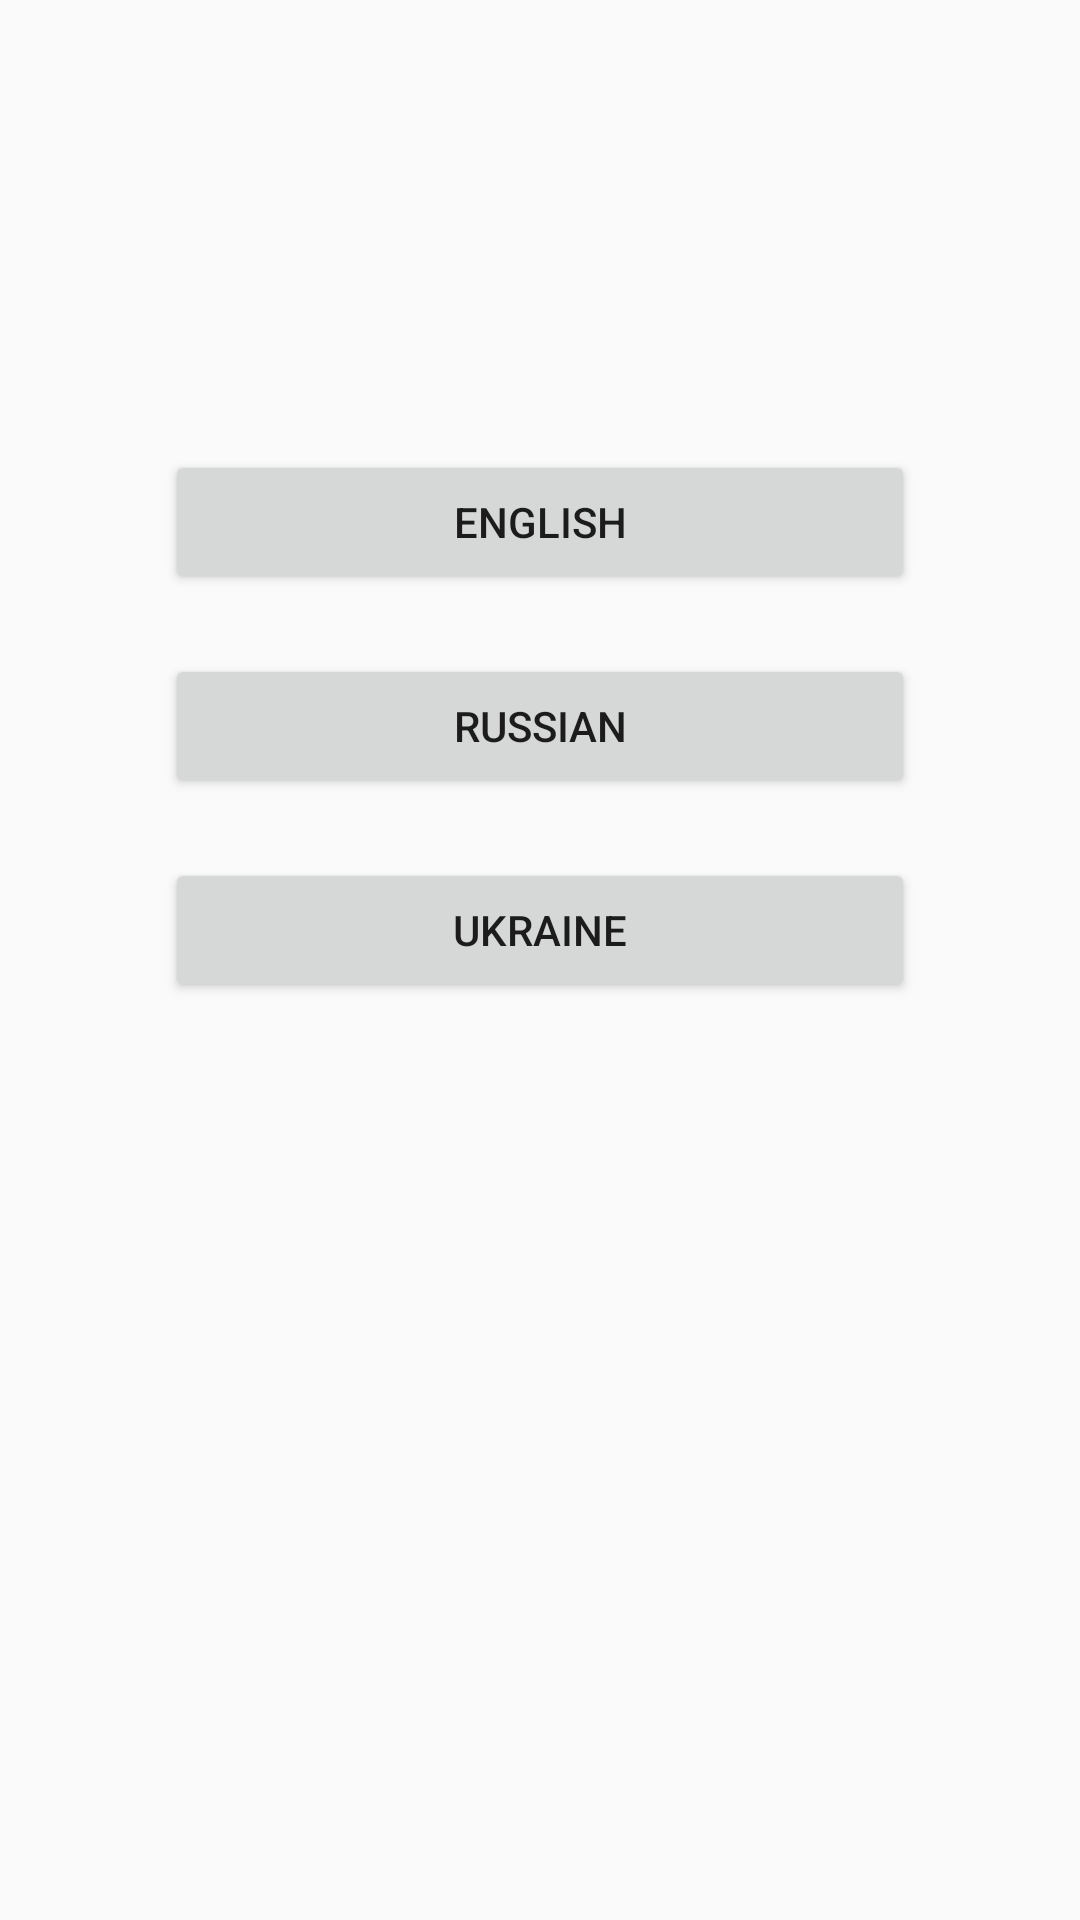

Write the Android layout XML for this screen, with the resource values it uses.
<!-- AndroidManifest.xml: application theme Theme.Devcolibri_l10_onActivityResult_RequestCode -->
<!-- res/layout/activity_language.xml -->
<?xml version="1.0" encoding="utf-8"?>
<android.support.constraint.ConstraintLayout xmlns:android="http://schemas.android.com/apk/res/android"
    xmlns:app="http://schemas.android.com/apk/res-auto"
    xmlns:tools="http://schemas.android.com/tools"
    android:layout_width="match_parent"
    android:layout_height="match_parent"
    tools:context=".activity.LanguageActivity">

    <Button
        android:id="@+id/button_eng"
        android:layout_width="wrap_content"
        android:layout_height="wrap_content"
        android:layout_marginTop="150dp"
        android:minWidth="250dp"
        android:text="English"
        app:layout_constraintEnd_toEndOf="parent"
        app:layout_constraintStart_toStartOf="parent"
        app:layout_constraintTop_toTopOf="parent" />

    <Button
        android:id="@+id/button_rus"
        android:layout_width="wrap_content"
        android:layout_height="wrap_content"
        android:layout_marginTop="20dp"
        android:minWidth="250dp"
        android:text="Russian"
        app:layout_constraintEnd_toEndOf="parent"
        app:layout_constraintStart_toStartOf="parent"
        app:layout_constraintTop_toBottomOf="@+id/button_eng" />

    <Button
        android:id="@+id/button_ukr"
        android:layout_width="wrap_content"
        android:layout_height="wrap_content"
        android:layout_marginTop="20dp"
        android:minWidth="250dp"
        android:text="Ukraine"
        app:layout_constraintEnd_toEndOf="parent"
        app:layout_constraintStart_toStartOf="parent"
        app:layout_constraintTop_toBottomOf="@+id/button_rus" />
</android.support.constraint.ConstraintLayout>
<!-- resources referenced by this layout -->
<resources>
  <style name="Theme.Devcolibri_l10_onActivityResult_RequestCode" parent="Theme.AppCompat.Light.DarkActionBar">
          
          <item name="colorPrimary">@color/purple_500</item>
          <item name="colorPrimaryDark">@color/purple_700</item>
          <item name="colorAccent">@color/teal_200</item>
          
      </style>
  <!-- not gathered from this repository: default colours our renderer supplied (Android Studio template values) -->
  <color name="purple_500">#FF6200EE</color>
  <color name="purple_700">#FF3700B3</color>
  <color name="teal_200">#FF03DAC5</color>
</resources>
